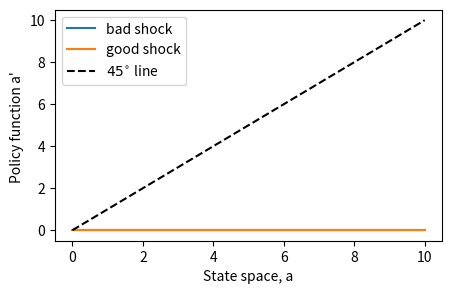
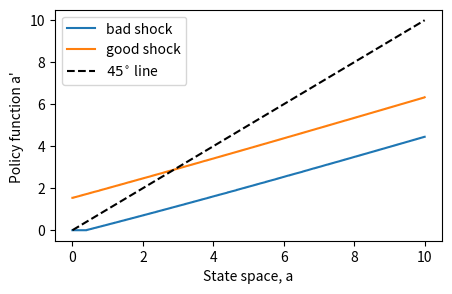
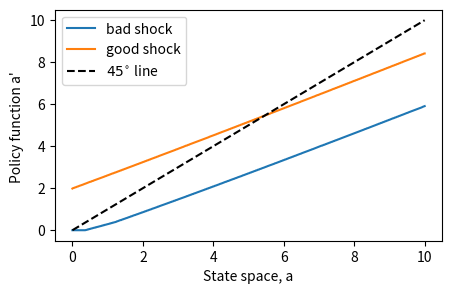
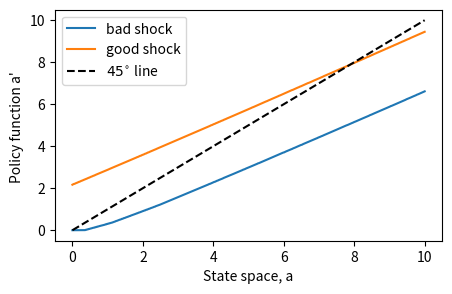
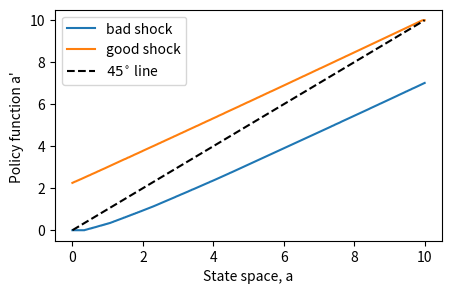
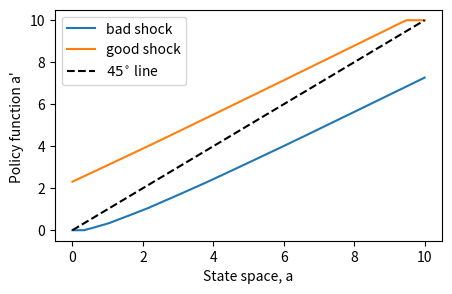

Reproduce these figures in Python, in order.
# -*- coding: utf-8 -*-
"""
Created on Wed Jan 18 11:02:55 2023

[redacted]
"""

import numpy as np
from scipy.optimize import fminbound,fmin
import sys
import matplotlib.pyplot as plt  


# Define household class
class household:
    
    # Initialize a household object.
    # Provide predetermined parameter values
    def __init__(self, σ=2, 𝛽=0.94, Na=500, T=6):
        
        # Store the characteristics of household in the class object
        self.σ          = σ                   # Coefficient of RRA
        self.𝛽          = 𝛽                   # Discount factor
        self.r          = 0.04
        self.w          = 5
        self.b          = 1
        self.Na         = Na                  # Number of grid points for a0 state
        self.Ne         = 2
        self.T          = T                  # 
        self.a_min      = 0
        self.a_max      = 10
        self.a0_state   = np.linspace(self.a_min,self.a_max,self.Na) # Discretize a0 state
        self.e0_state   = np.asarray([0, 1]) # Construct e0 state as ndarray type instead of list type
        self.Π          = np.asarray([[0.5,0.5],[0.5,0.5]])   # Stochastic matrix, Prob(e1|e0), as ndarray type
        self.Vf         = np.zeros((self.Na,self.Ne,T))   # Value function, a1
        self.ap         = np.zeros((self.Na,self.Ne,T))   # Policy function, a1


    def get_Vf(self,age):
        '''
        This function updates the value function
        '''
        return self.Vf[:,:,age]
    
    # Update the policy function, a1
    def set_Vf(self, V0, age):
        self.Vf[:,:,age] = V0
    
    def get_ap(self,age):
        '''
        This function updates the value function
        '''
        return self.ap[:,:,age]

    # Update the policy function, a1
    def set_ap(self, a1, age):
        self.ap[:,:,age] = a1
        
        
        
#-----------------------------------------
#   Several functions
#-----------------------------------------
def uu(cons,σ):
    '''
    This function returns the value of CRRA utility with ssigma
    u(c) = c**(1-ssigma)/(1-ssigma)
    '''
    if σ == 1.0:
        return np.log(cons)
    else:
        return cons**(1-σ)/(1-σ)
        
def bellman(ap,hh,a0,e0,VV,P):
    '''
    This function computes bellman equation for a given state (a0,e0).
    Input:
        ap: evaluating point
        hh: household object
        (a0,e0) state
        V1: value function at age t+1 evaluated at (a',e')
        P1: probability distribution of e' conditional on the current e0
    Output:
        -vv: bellman equation
    ''' 

    a0_state   = hh.a0_state
    r,w,b,β,σ  = hh.r,hh.w,hh.b,hh.β,hh.σ
    

    # Interpolate next period's value function evaluated at (a',e')
    # using 1-dimensional interpolation function in numpy
    V0      = np.interp(ap,a0_state,VV[:,0])
    V1      = np.interp(ap,a0_state,VV[:,1])
    EV      = P[0]*V0 + P[1]*V1
        
    # Interpolated value cannot be NaN or Inf
    if np.isnan(V0) or np.isinf(V0): print("bellman: V0 is NaN.")
    if np.isnan(V1) or np.isinf(V1): print("bellman: V1 is NaN.")

    # Compute consumption at a given (a0,e0) and a'       
    cons = w*e0 + b*(1-e0) + (1 + r)*a0 - ap
    
    # Consumption must be non-negative
    if cons<=0:
        return 1e7
    else:
        # Compute value function
        return -(uu(cons,σ) + β*EV)
    



#-----------------------------------------
#   Run the program
#-----------------------------------------
              
# Create a household instance
hh     = household()

r,w,b,Π,σ = hh.r,hh.w,hh.b,hh.Π,hh.σ
Na        = hh.Na
Ne        = hh.Ne
a0_state  = hh.a0_state
e0_state  = hh.e0_state


# Backward induction: solve an individual's problem from the last period
#for age in reversed(range(hh.T)):
for age in reversed(range(hh.T)):
    sys.stdout.write('age = %d.\n' % age)
    
    # Value function at age t+1
    V0    = np.zeros((Na,Ne))
    a1    = np.zeros((Na,Ne))
    c0    = np.zeros((Na,Ne))

    # Iterate for each state (a0,e0)
    # enumerate() gives an index and value of the list
    for ind in range(Na*Ne):
        
        ia  = ind // Ne
        ie  = ind % Ne
        
        a0 = a0_state[ia]
        e0 = e0_state[ie]

        if age==hh.T-1:   # Find an optimal saving for t=T
            a1[ia,ie] = 0.0
            c0[ia,ie] = w*e0 + b*(1-e0) + (1+r)*a0 - a1[ia,ie]
            V0[ia,ie] = uu(c0[ia,ie],σ)
    
        else:   # Find an optimal saving by using a root-finding method for t<T
            V1      = hh.get_Vf(age+1)
            P       = Π[ie,:]
            amin    = 0
            amax    = w*e0 + b*(1-e0) + (1+r)*a0 - 1e-2
            a1[ia,ie] = fminbound(bellman,amin,amax,args=(hh,a0,e0,V1,P))
            c0[ia,ie] = w*e0 + b*(1-e0) + (1+r)*a0 - a1[ia,ie]
            V0[ia,ie] = -bellman(a1[ia,ie],hh,a0,e0,V1,P)

            
    # Store the policy function in the class object
    hh.set_Vf(V0,age)
    hh.set_ap(a1,age)


 #-----------------------------------------
 #   Plot value/policy functions
 #-----------------------------------------

    # Plot Value Function
    fig, ax = plt.subplots(figsize=(5, 3))
# =============================================================================
#     plt.plot(a0_state, V0[:,0],label="bad shock")
#     plt.plot(a0_state, V0[:,1],label="good shock")
#     plt.xlabel("State space, a")
#     plt.ylabel("Value function V' ")
#     plt.legend(loc='lower right', fontsize = 14)
#     plt.show()
# =============================================================================
    
    fig, ax = plt.subplots(figsize=(5, 3))
    plt.plot(a0_state, a1[:,0],label="bad shock")
    plt.plot(a0_state, a1[:,1],label="good shock")
    plt.plot(a0_state, a0_state,'k--',label="$45^{\circ}$ line")
    plt.xlabel("State space, a")
    plt.ylabel("Policy function a' ")
    plt.legend(loc='upper left', fontsize = 10)
    plt.show()


# =============================================================================
#     plt.plot(a0_state, c0[:,0],label="bad shock")
#     plt.plot(a0_state, c0[:,1],label="good shock")
#     plt.xlabel("State space, a")
#     plt.ylabel("Policy function c ")
#     plt.legend(loc='lower right', fontsize = 14)
#     plt.show()
# =============================================================================


